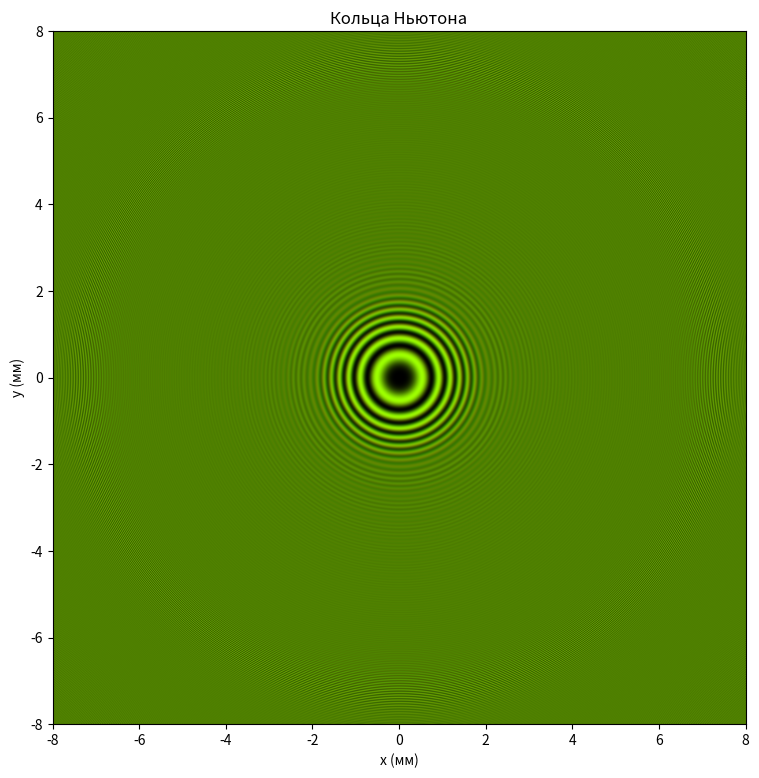
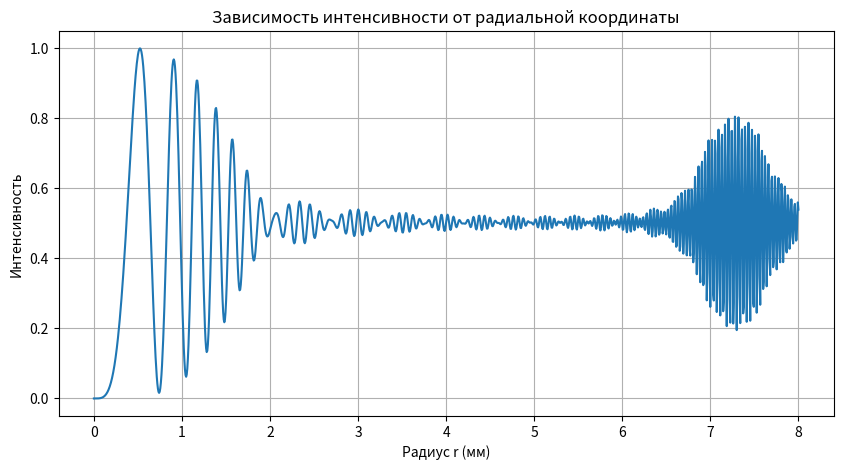

Generate these figures, in order, with matplotlib:
import numpy as np
import matplotlib.pyplot as plt

R = 1.0

SIZE = 0.008

POINTS = 1200

I0 = 1.0

MODE = "quasimonochromatic"

CENTER_WAVELENGTH = 550

SPECTRUM_WIDTH = 80

x = np.linspace(-SIZE, SIZE, POINTS)
y = np.linspace(-SIZE, SIZE, POINTS)

X, Y = np.meshgrid(x, y)

r = np.sqrt(X**2 + Y**2)

def wavelength_to_rgb(wavelength_nm):

    gamma = 0.8

    if 380 <= wavelength_nm <= 440:

        attenuation = 0.3 + 0.7 * (wavelength_nm - 380) / (440 - 380)

        R = ((-(wavelength_nm - 440) / (440 - 380)) * attenuation) ** gamma
        G = 0.0
        B = (1.0 * attenuation) ** gamma

    elif 440 <= wavelength_nm <= 490:

        R = 0.0
        G = ((wavelength_nm - 440) / (490 - 440)) ** gamma
        B = 1.0

    elif 490 <= wavelength_nm <= 510:

        R = 0.0
        G = 1.0
        B = (-(wavelength_nm - 510) / (510 - 490)) ** gamma

    elif 510 <= wavelength_nm <= 580:

        R = ((wavelength_nm - 510) / (580 - 510)) ** gamma
        G = 1.0
        B = 0.0

    elif 580 <= wavelength_nm <= 645:

        R = 1.0
        G = (-(wavelength_nm - 645) / (645 - 580)) ** gamma
        B = 0.0

    elif 645 <= wavelength_nm <= 780:

        attenuation = 0.3 + 0.7 * (780 - wavelength_nm) / (780 - 645)

        R = (1.0 * attenuation) ** gamma
        G = 0.0
        B = 0.0

    else:

        R = G = B = 0.0

    return np.array([R, G, B])


if MODE == "monochromatic":

    wavelengths = [CENTER_WAVELENGTH]

    weights = [1.0]

else:

    wavelengths = np.linspace(
        CENTER_WAVELENGTH - SPECTRUM_WIDTH / 2,
        CENTER_WAVELENGTH + SPECTRUM_WIDTH / 2,
        15
    )

    sigma = SPECTRUM_WIDTH / 2.355

    weights = np.exp(
        -(wavelengths - CENTER_WAVELENGTH) ** 2 / (2 * sigma**2)
    )

    weights /= weights.sum()


image = np.zeros((POINTS, POINTS, 3))

for wavelength_nm, weight in zip(wavelengths, weights):

    wavelength = wavelength_nm * 1e-9

    t = r**2 / (2 * R)

    delta = 2 * t

    phi = 2 * np.pi * delta / wavelength

    phi += np.pi

    intensity = I0 * np.cos(phi / 2) ** 2

    rgb = wavelength_to_rgb(wavelength_nm)

    for i in range(3):

        image[:, :, i] += weight * intensity * rgb[i]


image /= image.max()


plt.figure(figsize=(9, 9))

plt.imshow(
    image,
    extent=[
        -SIZE * 1000,
        SIZE * 1000,
        -SIZE * 1000,
        SIZE * 1000
    ]
)

plt.title("Кольца Ньютона")

plt.xlabel("x (мм)")
plt.ylabel("y (мм)")

plt.show()


r_line = np.linspace(0, SIZE, POINTS)

intensity_total = np.zeros_like(r_line)

for wavelength_nm, weight in zip(wavelengths, weights):

    wavelength = wavelength_nm * 1e-9

    t_line = r_line**2 / (2 * R)

    delta_line = 2 * t_line

    phi_line = 2 * np.pi * delta_line / wavelength

    intensity_line = I0 * np.sin(phi_line / 2) ** 2

    intensity_total += weight * intensity_line


intensity_total /= intensity_total.max()


plt.figure(figsize=(10, 5))

plt.plot(r_line * 1000, intensity_total)

plt.title("Зависимость интенсивности от радиальной координаты")

plt.xlabel("Радиус r (мм)")
plt.ylabel("Интенсивность")

plt.grid()

plt.show()
